Dataset: voiceover (GitHub, tahahasan360/voiceover). Classes: hello, world, leave, no one, behind.

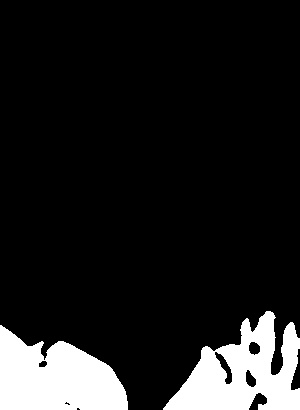
Label: no one

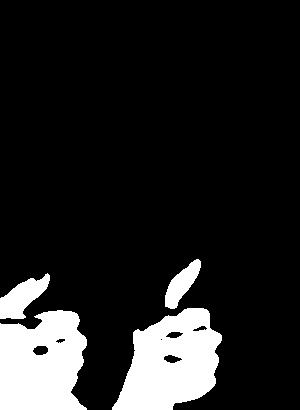
Label: behind

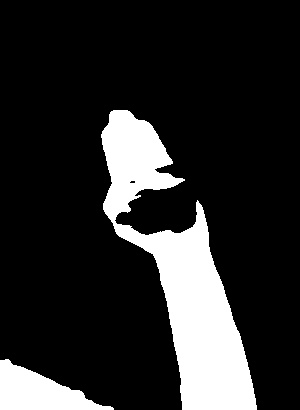
Label: hello

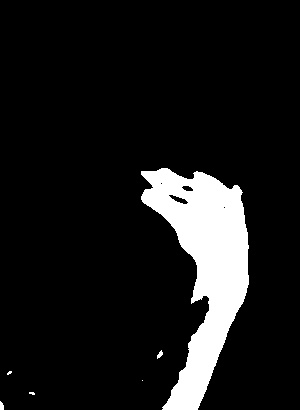
Label: leave

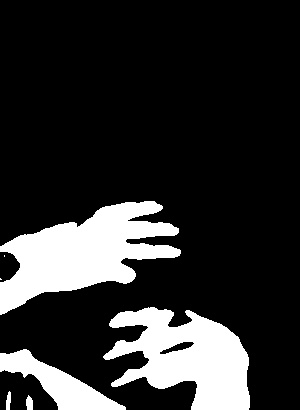
Label: world

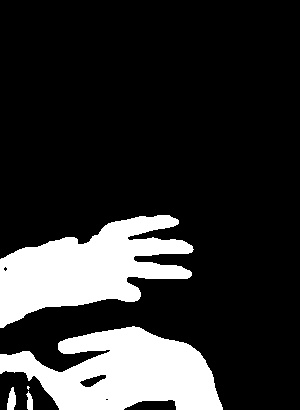
Label: world
